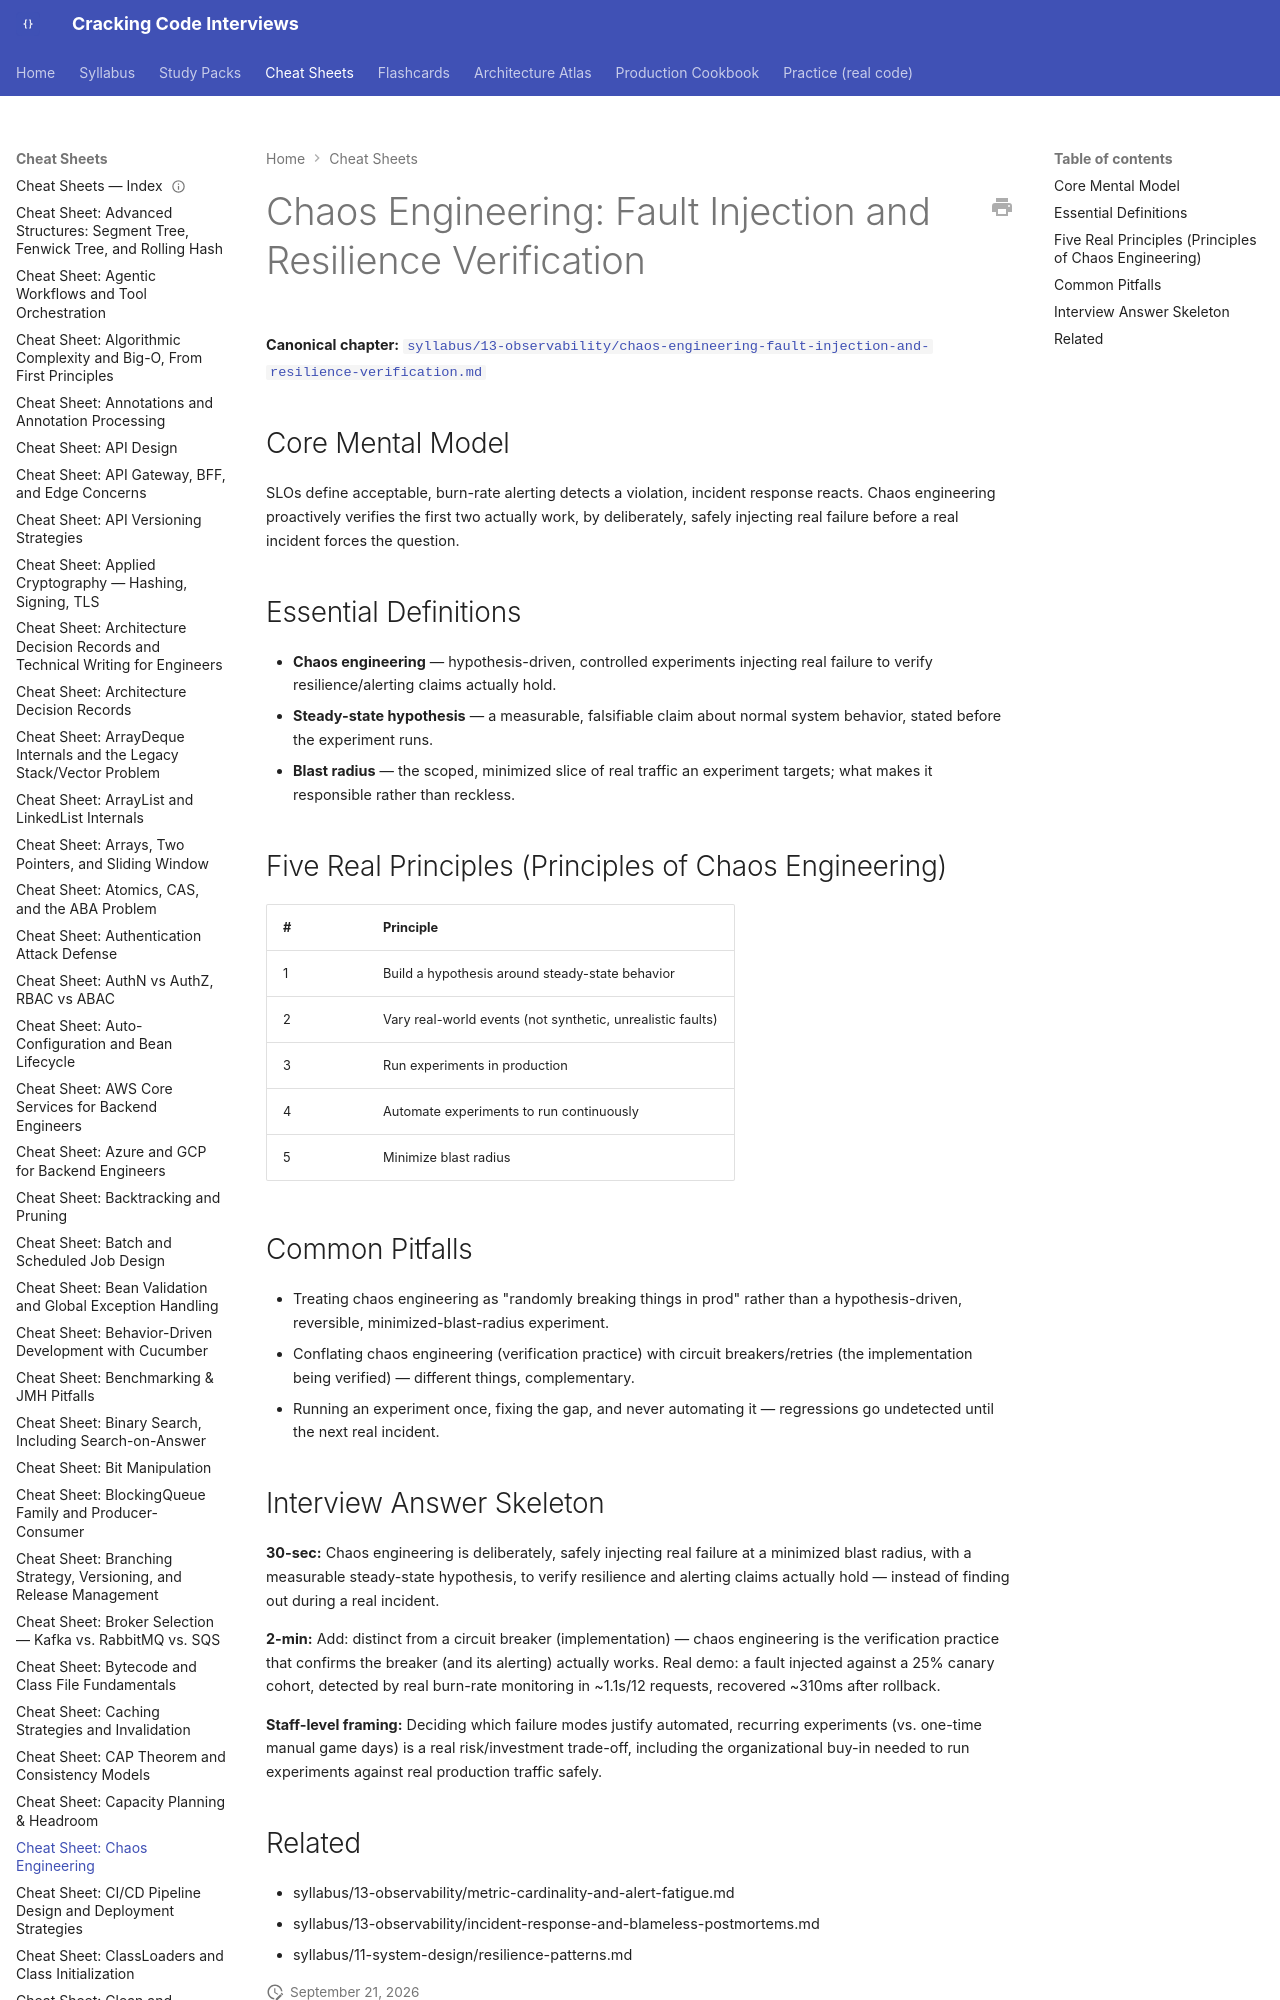

repository: JuanMelendres/cracking-code-interviews · page: cheat-sheets/chaos-engineering-fault-injection-and-resilience-verification/index.html · generator: mkdocs

---
title: "Cheat Sheet: Chaos Engineering"
slug: chaos-engineering-fault-injection-and-resilience-verification
document_type: cheat-sheet
domain: 13-observability
topic_id: T-2423
canonical: ../syllabus/13-observability/chaos-engineering-fault-injection-and-resilience-verification.md
last_updated: 2026-09-21
---
